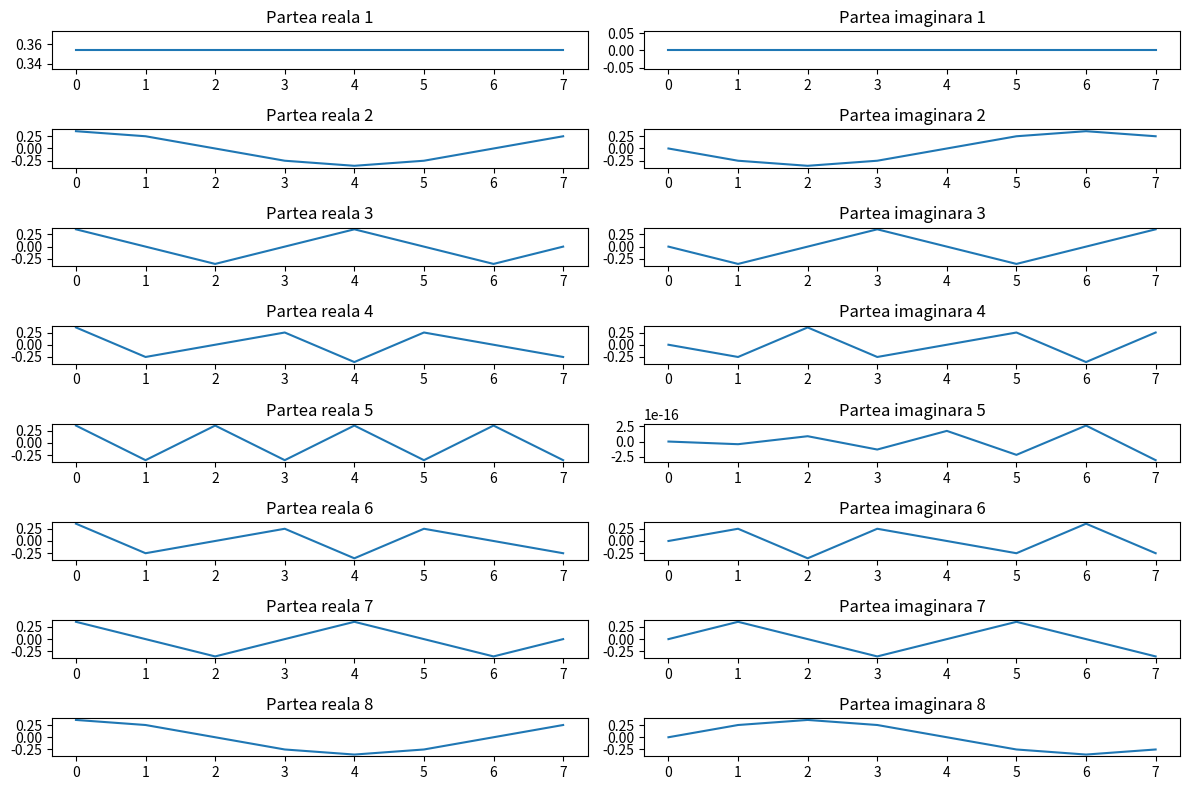

The script that saved this image:
import numpy as np
import matplotlib.pyplot as plt

#EXERCITIUL 1

N = 8
F = np.zeros((N, N), dtype=np.complex128)
for n in range(N):
    for k in range(N):
        F[n, k] = np.exp(-2j * np.pi * n * k / N) / np.sqrt(N)

# Dupa ce am creat matricea Fourier, verificam daca este ortogonala, complexa sau unitara
matrice_ortogonala = np.allclose(np.eye(N), F @ F.conj().T)
matrice_complexa = np.allclose(F, F.conj().T)

if matrice_ortogonala and matrice_complexa:
    print("Matricea Fourier este unitara")
else:
    if matrice_ortogonala:
        print("Matricea Fourier este ortogonala")
    elif matrice_complexa:
        print("Matricea Fourier este complexa")
    else:
        print("Matricea Fourier nu este ortogonala, complexa sau unitara")


plt.figure(figsize=(12, 8))

for x in range(N):
    plt.subplot(N, 2, 2 * x + 1)
    plt.plot(np.real(F[:, x]))
    plt.title(f"Partea reala {x + 1}")

    plt.subplot(N, 2, 2 * x + 2)
    plt.plot(np.imag(F[:, x]))
    plt.title(f"Partea imaginara {x + 1}")

plt.tight_layout()
plt.show()